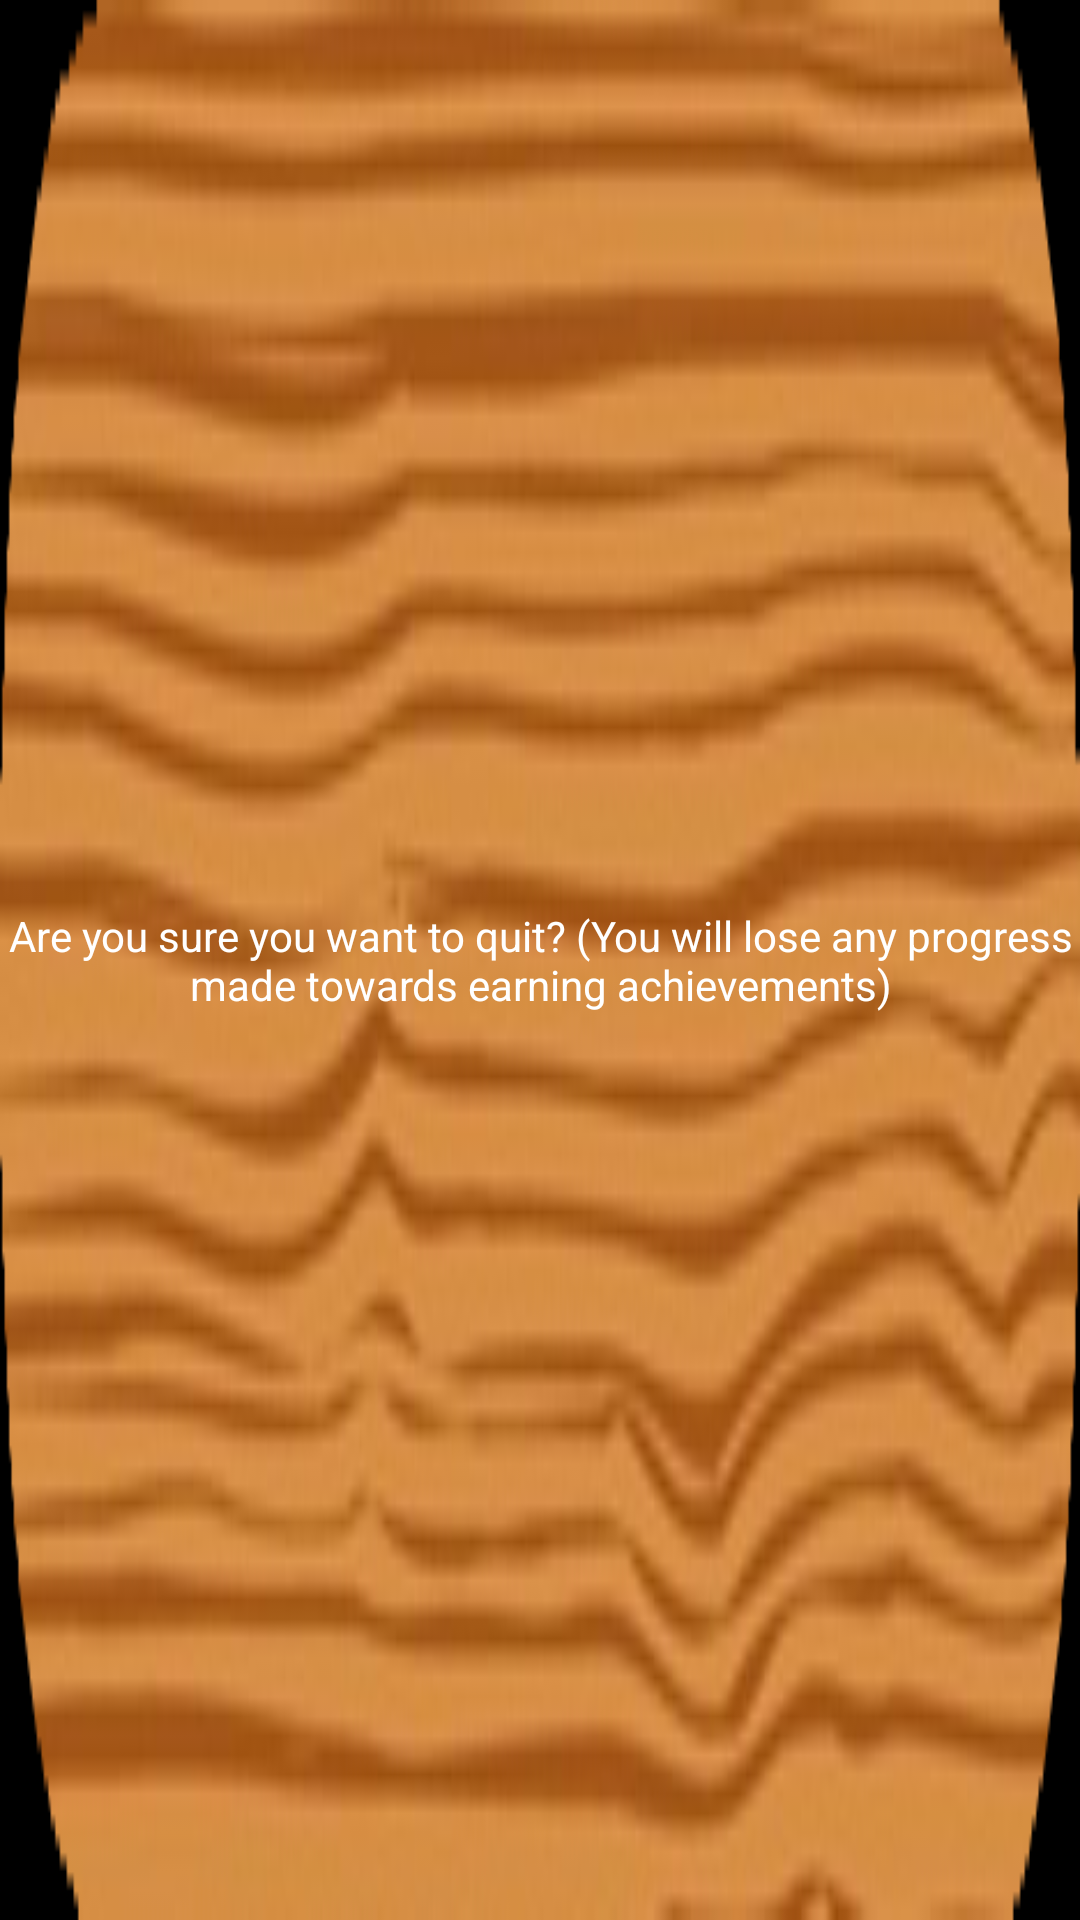

The Android layout XML behind this screen, and the referenced resources:
<!-- AndroidManifest.xml: application theme BootyTheme -->
<!-- res/layout/layoutdialog.xml -->
<?xml version="1.0" encoding="UTF-8"?>
<RelativeLayout xmlns:android="http://schemas.android.com/apk/res/android"
    android:id="@+id/DialogLayout"
    android:layout_width="match_parent"
    android:layout_height="40dp"
    android:orientation="vertical"
    android:gravity="left" >

    	<ImageView
    	    android:id="@+id/imageTimerChange"
    	    android:layout_width="match_parent"
    	    android:layout_height="match_parent"
    	    android:layout_alignParentBottom="true"
    	    android:scaleType="fitXY"
    	    android:contentDescription="@string/Image"
    	    android:src="@drawable/iconachievementbackground" />
    	
		<TextView
            android:id="@+id/textDialogText"
            android:layout_width="match_parent"
            android:layout_height="match_parent"
            android:background="@null"
            android:ems="10"
            android:focusable="false"
            android:gravity="center"
            android:scaleType="fitXY"
            android:visibility="visible"
            android:text="@string/backSplashDialog" />

</RelativeLayout>
<!-- resources referenced by this layout -->
<resources>
  <!-- drawable iconachievementbackground: png bitmap (drawable-hdpi, 35367 bytes) -->
  <string name="Image">ImageView</string>
  <string name="backSplashDialog">Are you sure you want to quit? (You will lose any progress made towards earning achievements)</string>
  <style name="BootyTheme" parent="@android:style/Theme.NoTitleBar.Fullscreen">
          <item name="android:textColor">#FFFFFF</item>
      </style>
</resources>
